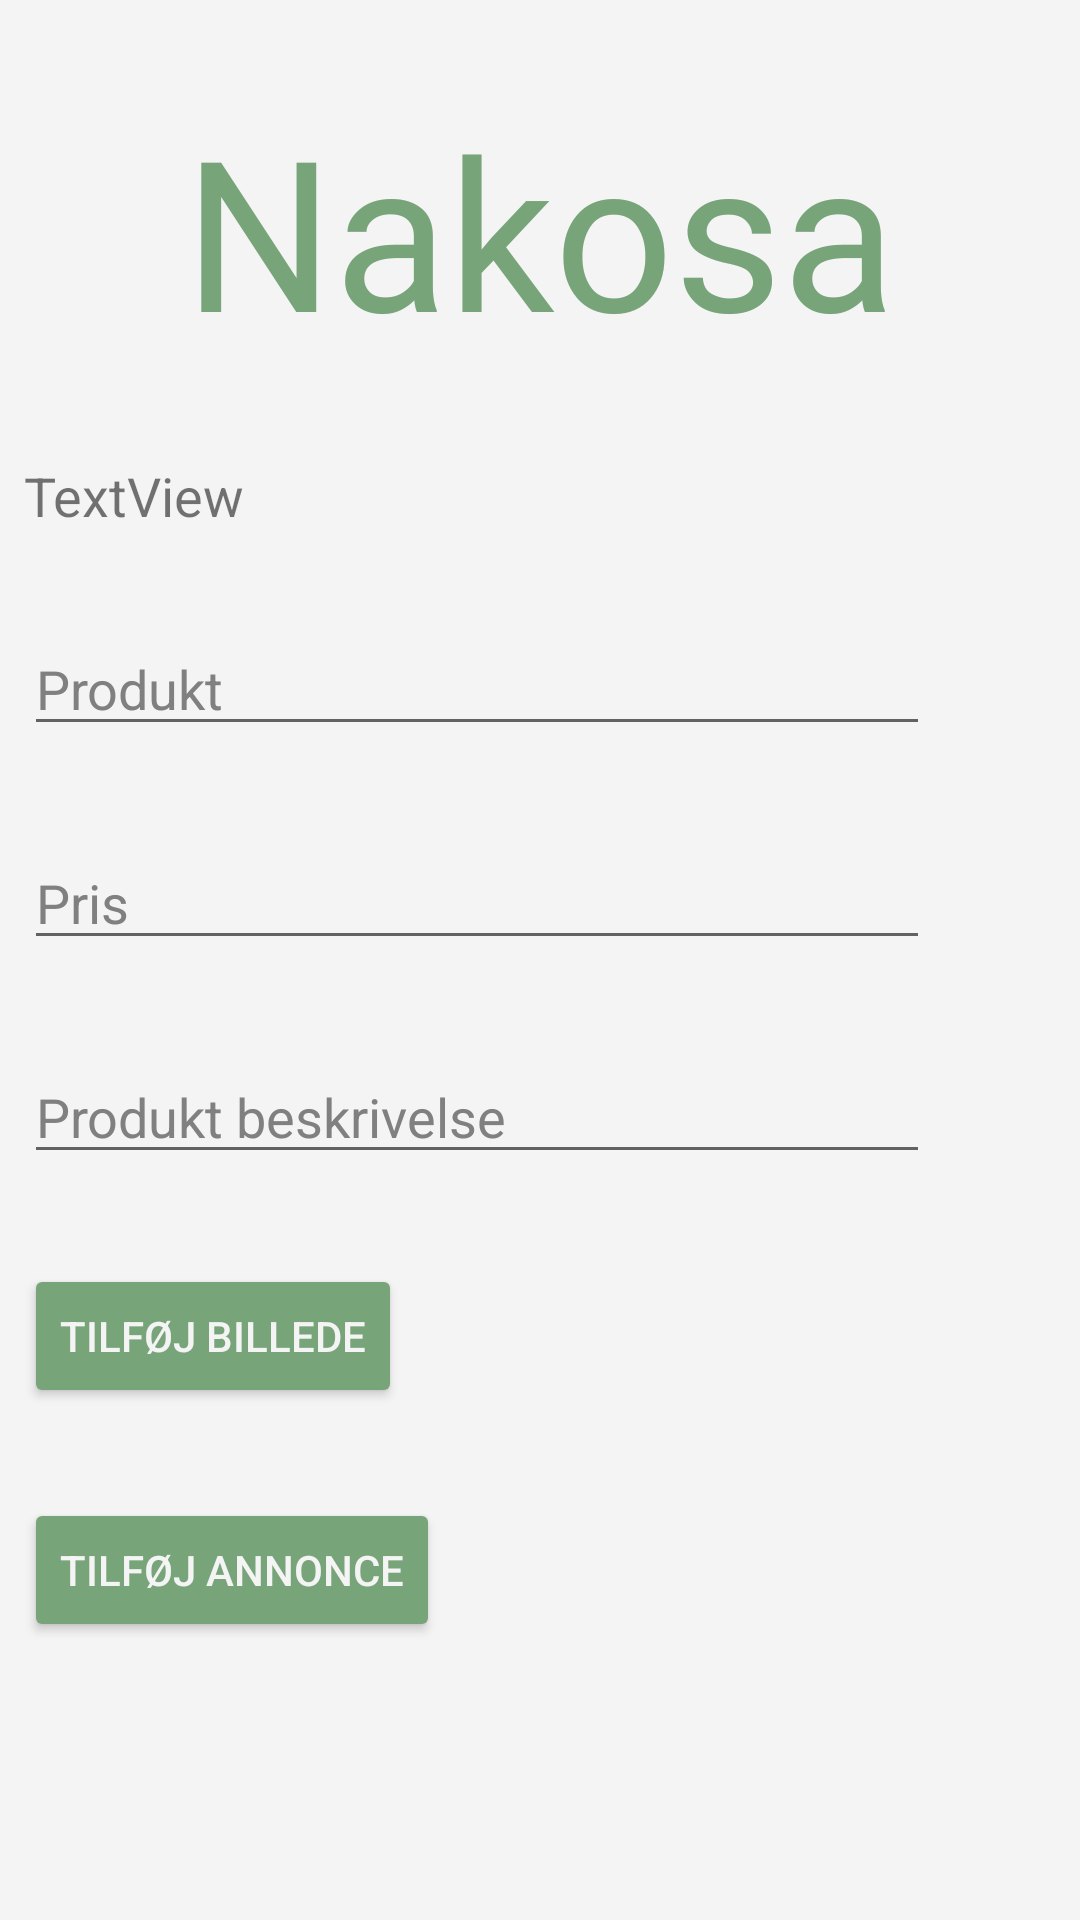

The Android layout XML behind this screen, and the referenced resources:
<!-- AndroidManifest.xml: application theme AppTheme -->
<!-- res/layout/activity_new_ad.xml -->
<?xml version="1.0" encoding="utf-8"?>
<android.support.constraint.ConstraintLayout xmlns:android="http://schemas.android.com/apk/res/android"
    xmlns:app="http://schemas.android.com/apk/res-auto"
    xmlns:tools="http://schemas.android.com/tools"
    android:layout_width="match_parent"
    android:layout_height="match_parent"
    android:background="@color/backgroundColor"
    tools:context="dk.sdu.mmmi.nakosa.NewAdActivity">

    <TextView
        android:id="@+id/textView2"
        android:layout_width="wrap_content"
        android:layout_height="wrap_content"
        android:layout_marginEnd="8dp"
        android:layout_marginStart="8dp"
        android:layout_marginTop="30dp"
        android:fontFamily="@font/advent_pro"
        android:text="Nakosa"
        android:textColor="@color/colorAccent"
        android:textSize="70sp"
        app:layout_constraintEnd_toEndOf="parent"
        app:layout_constraintStart_toStartOf="parent"
        app:layout_constraintTop_toTopOf="parent" />

    <TextView
        android:id="@+id/name"
        android:layout_width="wrap_content"
        android:layout_height="wrap_content"
        android:layout_marginStart="8dp"
        android:layout_marginTop="30dp"
        android:text="TextView"
        android:textSize="18sp"
        app:layout_constraintStart_toStartOf="parent"
        app:layout_constraintTop_toBottomOf="@+id/textView2" />

    <EditText
        android:id="@+id/productName"
        android:layout_width="0dp"
        android:layout_height="wrap_content"
        android:layout_marginEnd="50dp"
        android:layout_marginStart="8dp"
        android:layout_marginTop="30dp"
        android:ems="10"
        android:hint="Produkt"
        android:inputType="textPersonName"
        android:textColor="@color/addTextColor"
        android:textColorHint="@color/inputTextHintColor"
        app:layout_constraintEnd_toEndOf="parent"
        app:layout_constraintStart_toStartOf="parent"
        app:layout_constraintTop_toBottomOf="@+id/name" />

    <EditText
        android:id="@+id/price"
        android:layout_width="0dp"
        android:layout_height="wrap_content"
        android:layout_marginEnd="50dp"
        android:layout_marginStart="8dp"
        android:layout_marginTop="30dp"
        android:ems="10"
        android:hint="Pris"
        android:inputType="numberDecimal"
        android:textColor="@color/addTextColor"
        android:textColorHint="@color/inputTextHintColor"
        app:layout_constraintEnd_toEndOf="parent"
        app:layout_constraintStart_toStartOf="parent"
        app:layout_constraintTop_toBottomOf="@+id/productName" />

    <EditText
        android:id="@+id/description"
        android:layout_width="0dp"
        android:layout_height="wrap_content"
        android:layout_marginEnd="50dp"
        android:layout_marginStart="8dp"
        android:layout_marginTop="30dp"
        android:ems="10"
        android:hint="Produkt beskrivelse"
        android:inputType="textMultiLine"
        android:maxLines="4"
        android:textColor="@color/addTextColor"
        android:textColorHint="@color/inputTextHintColor"
        app:layout_constraintEnd_toEndOf="parent"
        app:layout_constraintStart_toStartOf="parent"
        app:layout_constraintTop_toBottomOf="@+id/price" />

    <Button
        android:id="@+id/addPicture"
        android:layout_width="wrap_content"
        android:layout_height="wrap_content"
        android:layout_marginStart="8dp"
        android:layout_marginTop="30dp"
        android:backgroundTint="@color/colorAccent"
        android:onClick="useCamera"
        android:text="Tilføj billede"
        android:textColor="@color/backgroundColor"
        app:layout_constraintStart_toStartOf="parent"
        app:layout_constraintTop_toBottomOf="@+id/description" />

    <Button
        android:id="@+id/addAd"
        android:layout_width="wrap_content"
        android:layout_height="wrap_content"
        android:layout_marginStart="8dp"
        android:layout_marginTop="30dp"
        android:backgroundTint="@color/colorAccent"
        android:onClick="saveAdvertisementInDb"
        android:text="Tilføj Annonce"
        android:textColor="@color/backgroundColor"
        app:layout_constraintStart_toStartOf="parent"
        app:layout_constraintTop_toBottomOf="@+id/addPicture" />

    <ImageView
        android:id="@+id/imageFromCamera"
        android:layout_width="wrap_content"
        android:layout_height="0dp"
        android:layout_marginBottom="8dp"
        android:layout_marginEnd="8dp"
        android:layout_marginStart="20dp"
        android:layout_marginTop="30dp"
        android:adjustViewBounds="true"
        android:background="@drawable/border"
        android:visibility="invisible"
        app:layout_constraintBottom_toBottomOf="parent"
        app:layout_constraintEnd_toEndOf="parent"
        app:layout_constraintStart_toEndOf="@+id/addPicture"
        app:layout_constraintTop_toBottomOf="@+id/description" />

</android.support.constraint.ConstraintLayout>
<!-- resources referenced by this layout -->
<resources>
  <color name="addTextColor">#646464</color>
  <color name="backgroundColor">#f4f4f4</color>
  <color name="colorAccent">#78a47a</color>
  <color name="inputTextHintColor">#808080</color>
  <!-- drawable border (drawable) -->
  <?xml version="1.0" encoding="UTF-8"?>
  <shape xmlns:android="http://schemas.android.com/apk/res/android" android:shape="rectangle">
      <padding android:left="10dp" android:right="10dp" android:top="10dp" android:bottom="10dp"/>
      <stroke android:width="1dp" android:color="@color/colorPrimaryBorder"/>
      <solid android:color="#ffffff"/>
  </shape>
  <style name="AppTheme" parent="Theme.AppCompat.DayNight.NoActionBar">
          
          <item name="colorPrimary">@color/colorPrimary</item>
          <item name="colorPrimaryDark">@color/colorPrimaryDark</item>
          <item name="colorAccent">@color/colorAccent</item>
          <item name="preferenceTheme">@style/PreferenceThemeOverlay</item>
      </style>
  <color name="colorPrimaryBorder">#d7d7d7</color>
  <color name="colorPrimary">#d4d4d4</color>
  <color name="colorPrimaryDark">#646464</color>
</resources>
